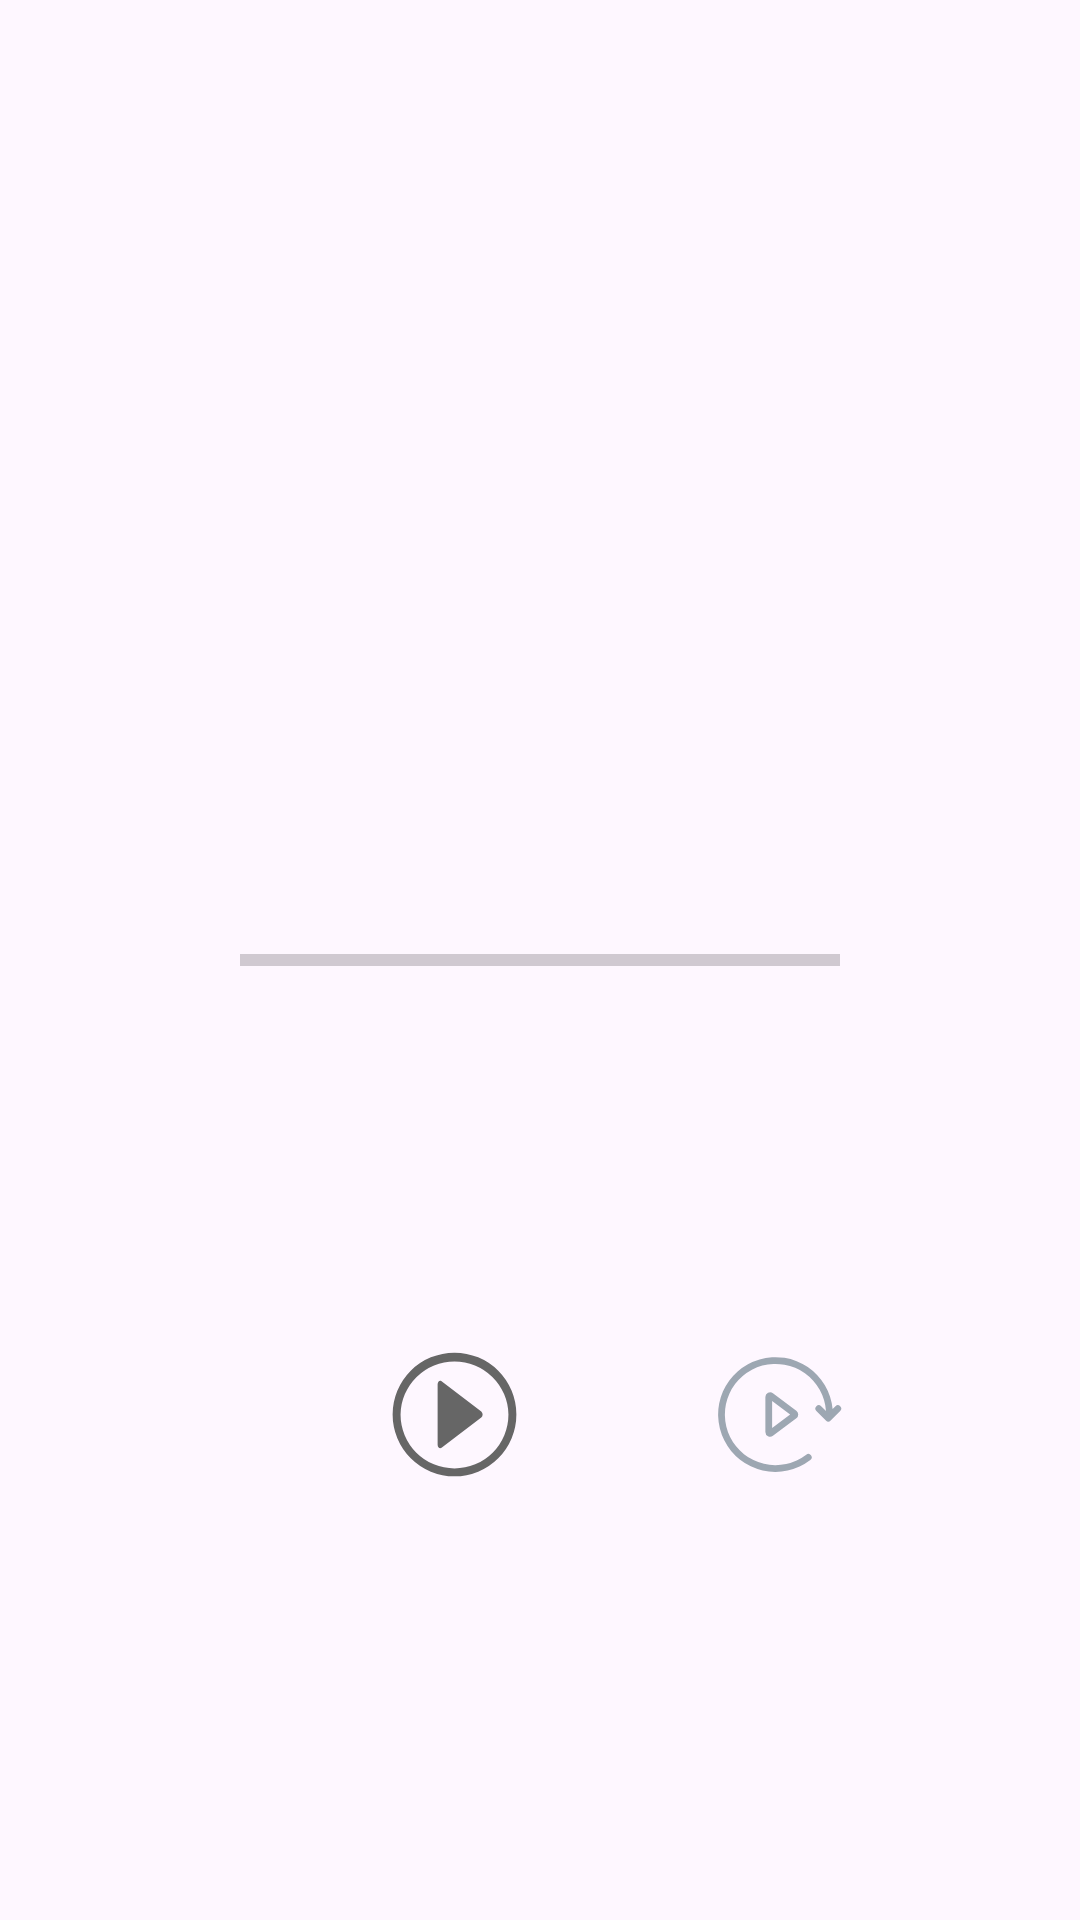

Layout XML and referenced resources for this Android screen:
<!-- AndroidManifest.xml: application theme Theme.App -->
<!-- res/layout/activity_focus.xml -->
<RelativeLayout xmlns:android="http://schemas.android.com/apk/res/android"
    android:layout_width="match_parent"
    android:layout_height="match_parent">

    <ProgressBar
        android:id="@+id/progressBar"
        style="?android:attr/progressBarStyleHorizontal"
        android:layout_width="200dp"
        android:layout_height="200dp"
        android:layout_centerInParent="true"
        android:max="100" />

    <ImageView
        android:id="@+id/startButton"
        android:layout_width="45dp"
        android:layout_height="45dp"
        android:layout_below="@id/progressBar"
        android:layout_marginTop="29dp"
        android:layout_marginLeft="129dp"
        android:src="@drawable/start" />


    <ImageView
        android:id="@+id/cancelButton"
        android:layout_width="45dp"
        android:layout_height="45dp"
        android:layout_below="@id/progressBar"
        android:layout_marginTop="29dp"
        android:layout_marginLeft="236dp"
        android:src="@drawable/restart" />

</RelativeLayout>
<!-- resources referenced by this layout -->
<resources>
  <!-- drawable restart (drawable) -->
  <vector xmlns:android="http://schemas.android.com/apk/res/android"
      android:width="200dp"
      android:height="200dp"
      android:viewportWidth="1024"
      android:viewportHeight="1024">
    <path
        android:pathData="M895.1,485.9a384,384 0,1 0,-149.9 331.2,25.6 25.6,0 0,1 31.1,40.7 435.2,435.2 0,1 1,168.9 -387.3l21.5,-21.5a25.6,25.6 0,0 1,36.2 36.2l-72.4,72.4a25.5,25.5 0,0 1,-36.2 0l-72.4,-72.4a25.6,25.6 0,0 1,36.2 -36.2l37,37zM670.1,483.3a35.8,35.8 0,0 1,0 57.3l-177.5,133.1a35.8,35.8 0,0 1,-57.3 -28.7L435.2,378.9a35.8,35.8 0,0 1,57.3 -28.7l177.5,133.1zM486.4,409.6v204.8l136.6,-102.4L486.4,409.6z"
        android:fillColor="#9DA7B2"/>
  </vector>
  <!-- drawable start (drawable) -->
  <vector xmlns:android="http://schemas.android.com/apk/res/android"
      android:width="200dp"
      android:height="200dp"
      android:viewportWidth="1024"
      android:viewportHeight="1024">
    <path
        android:pathData="M413.9,259.4l301.2,229.1a32,32 0,0 1,0 46.9L413.9,764.6c-13.2,9.8 -29.9,-3 -29.9,-23.5L384,282.9c0,-20.5 16.6,-33.7 29.9,-23.5zM512,42.7A469.3,469.3 0,0 0,42.7 512,469.3 469.3,0 1,0 512,42.7zM512,921.2A409.2,409.2 0,0 1,102.8 512a409.2,409.2 0,0 1,818.3 0A409.2,409.2 0,0 1,512 921.2z"
        android:fillColor="#666666"/>
  </vector>
  <style name="Theme.App" parent="Theme.Material3.Light.NoActionBar">
  
      </style>
</resources>
